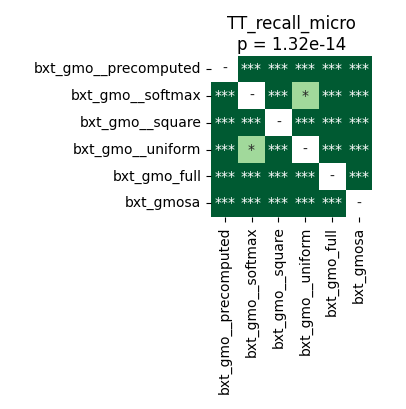

Data behind this chart, as committed beside it:
	bxt_gmo__precomputed	bxt_gmo__softmax	bxt_gmo__square	bxt_gmo__uniform	bxt_gmo_full	bxt_gmosa
bxt_gmo__precomputed	1.0	0.0008285	0.0001761	4.161487926136364e-05	4.161487926136364e-05	4.161487926136364e-05
bxt_gmo__softmax	0.0008285	1.0	7.62939453125e-05	0.04643	4.161487926136364e-05	4.161487926136364e-05
bxt_gmo__square	0.0001761	7.62939453125e-05	1.0	4.161487926136364e-05	4.161487926136364e-05	4.161487926136364e-05
bxt_gmo__uniform	4.161487926136364e-05	0.04643	4.161487926136364e-05	1.0	4.161487926136364e-05	4.161487926136364e-05
bxt_gmo_full	4.161487926136364e-05	4.161487926136364e-05	4.161487926136364e-05	4.161487926136364e-05	1.0	4.161487926136364e-05
bxt_gmosa	4.161487926136364e-05	4.161487926136364e-05	4.161487926136364e-05	4.161487926136364e-05	4.161487926136364e-05	1.0
